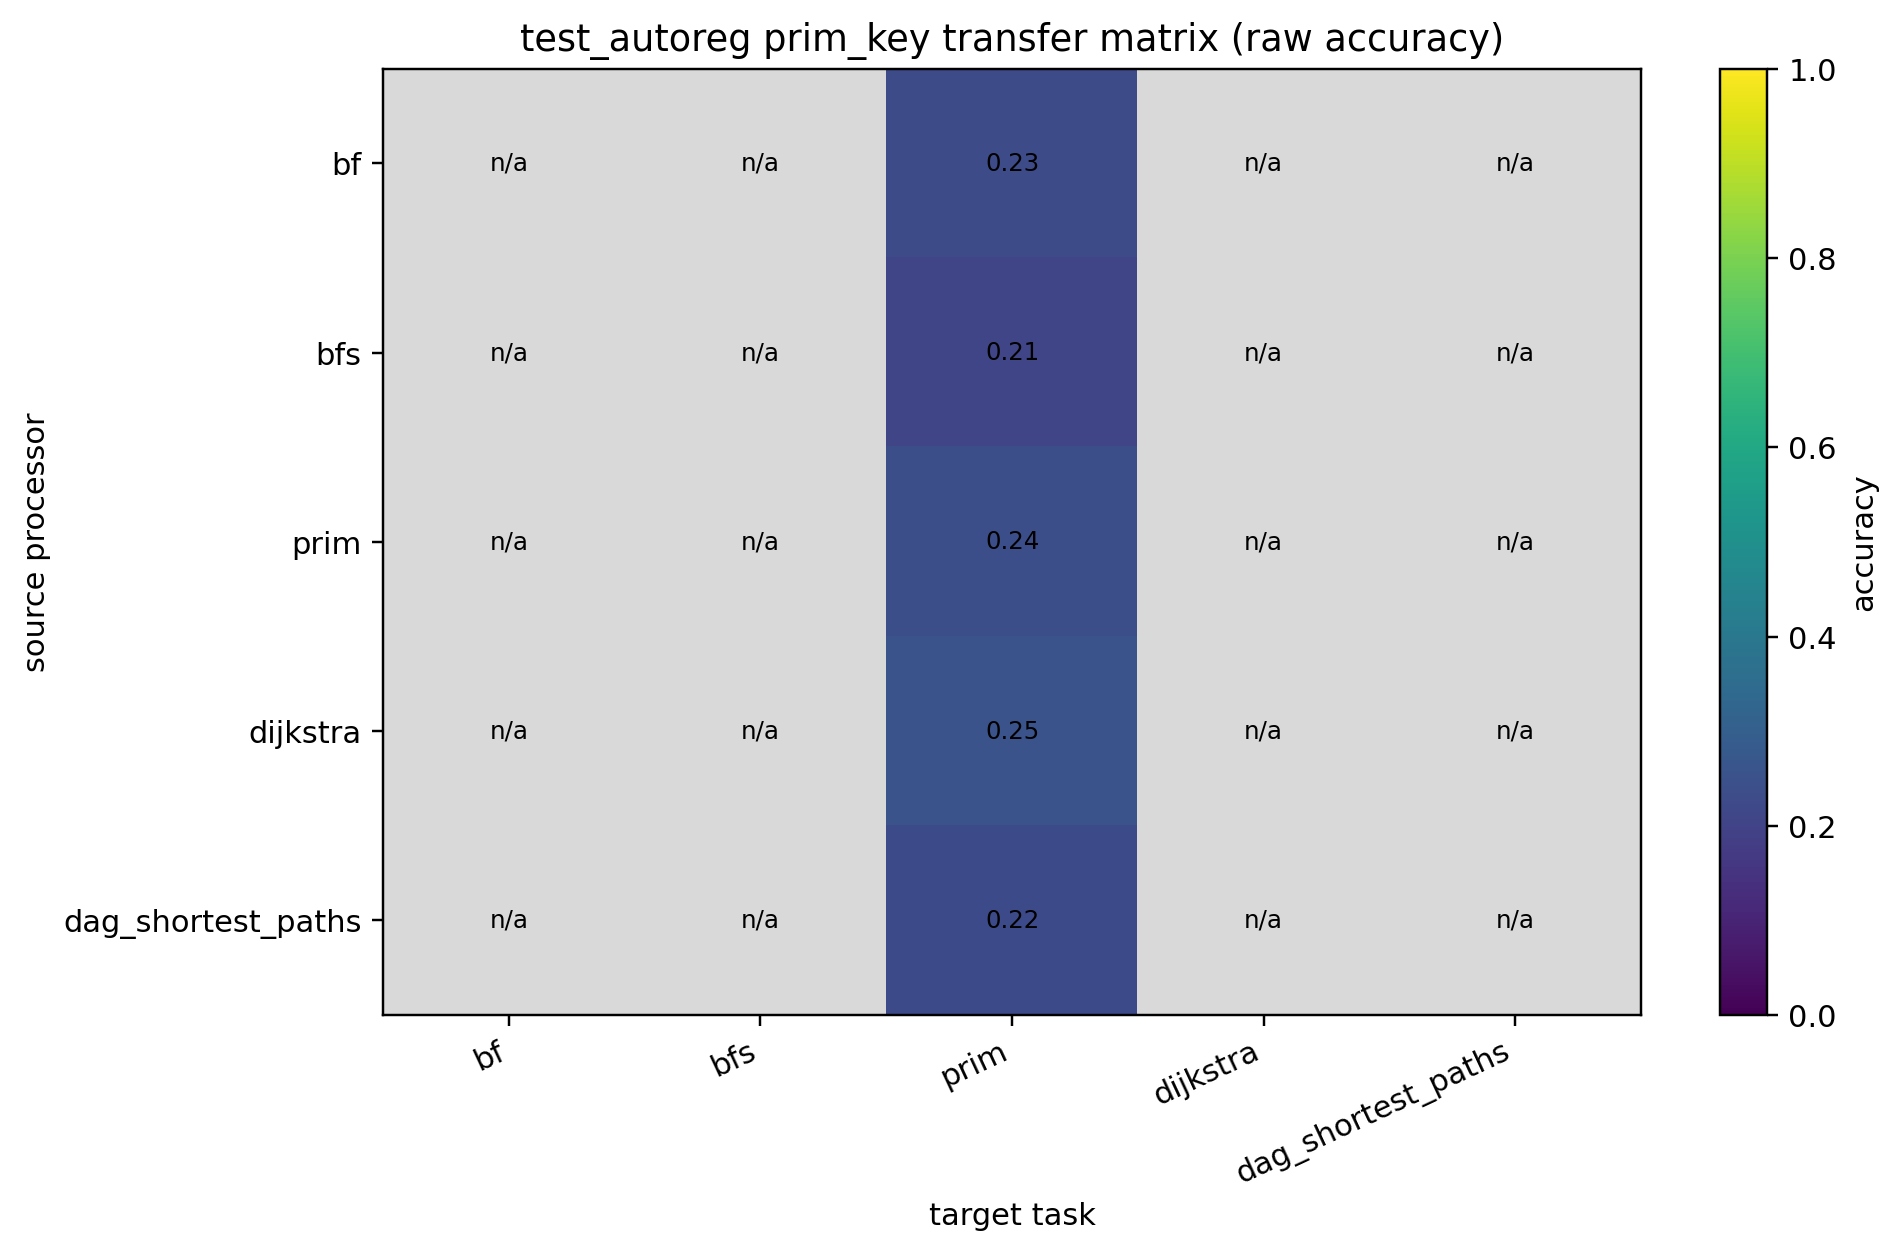

Values plotted in this chart, from the file beside it:
source, bf, bfs, prim, dijkstra, dag_shortest_paths
bf, , , 0.2268, , 
bfs, , , 0.2097, , 
prim, , , 0.2395, , 
dijkstra, , , 0.2548, , 
dag_shortest_paths, , , 0.2246, , 
